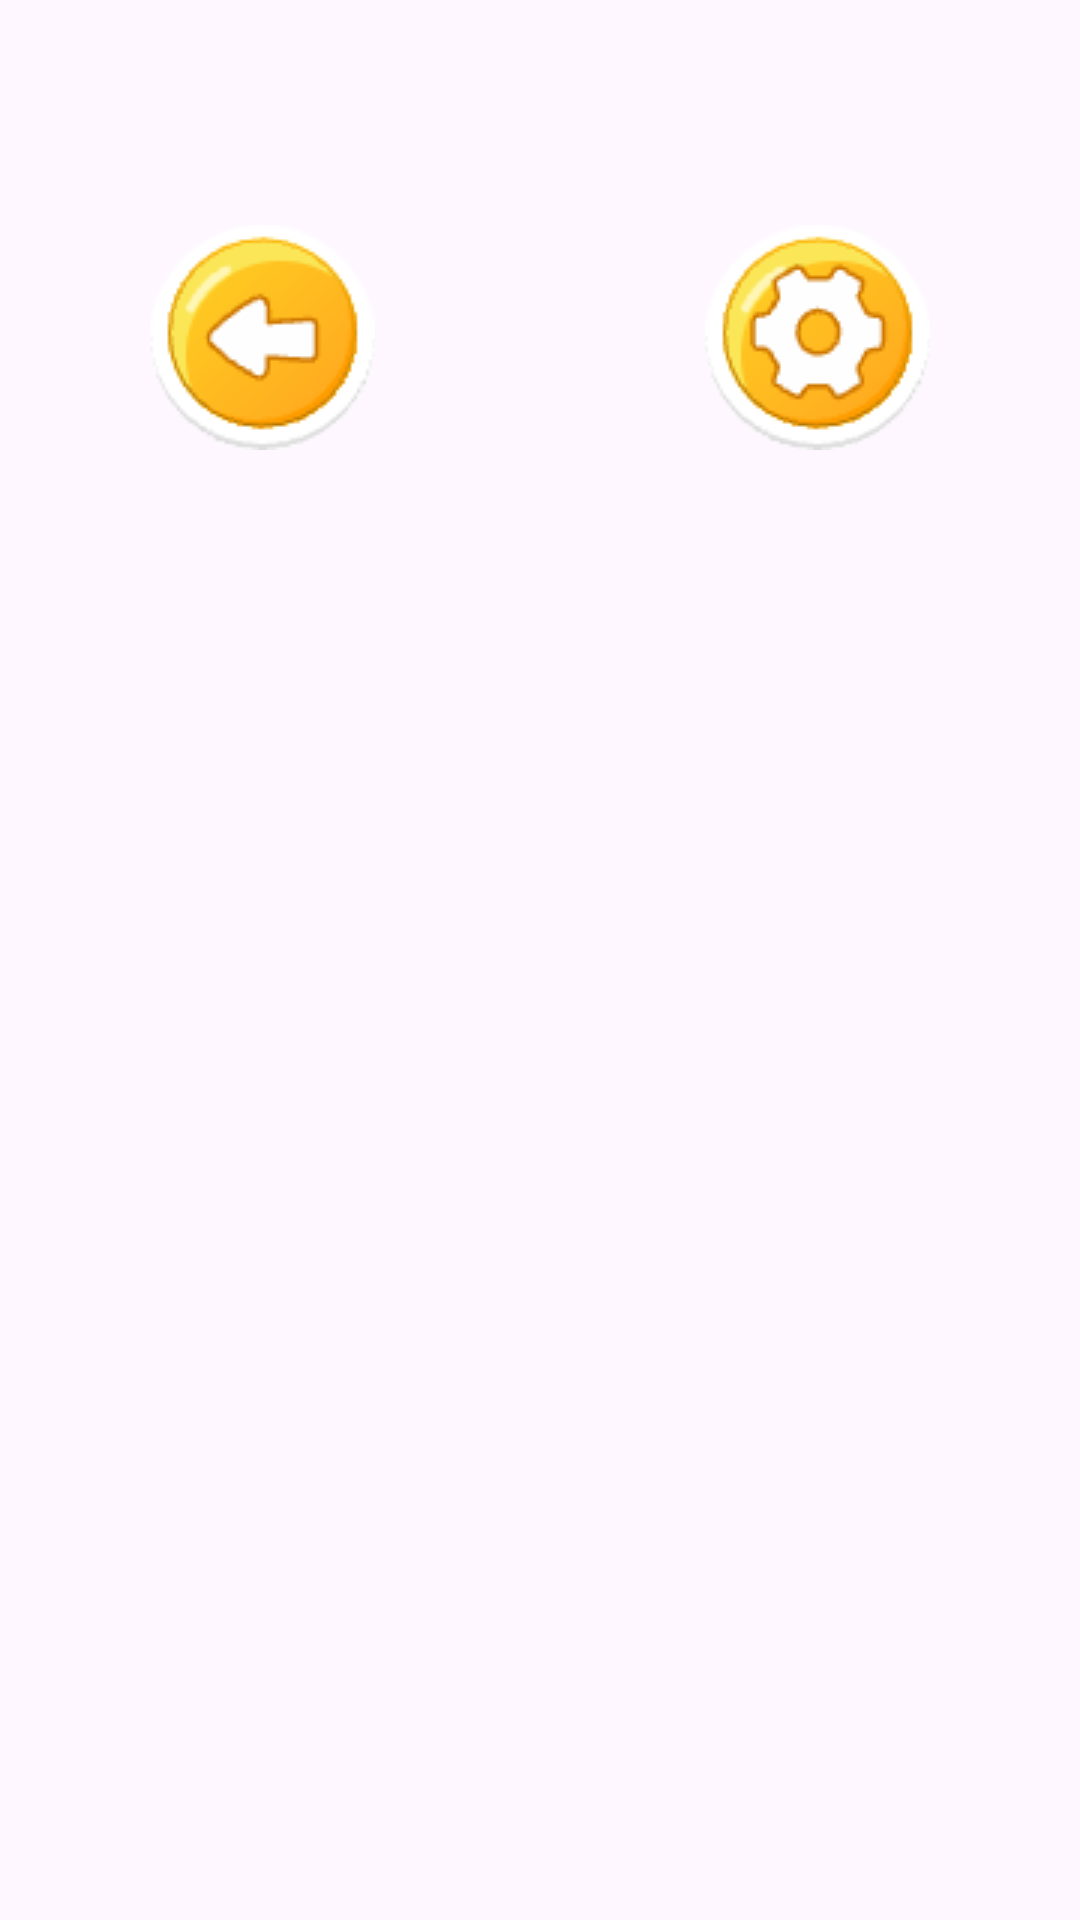

Layout XML and referenced resources for this Android screen:
<!-- AndroidManifest.xml: application theme Theme.ZZ -->
<!-- res/layout/activity_exe_choose.xml -->
<?xml version="1.0" encoding="utf-8"?>
<LinearLayout xmlns:android="http://schemas.android.com/apk/res/android"
    xmlns:app="http://schemas.android.com/apk/res-auto"
    xmlns:tools="http://schemas.android.com/tools"
    android:layout_width="match_parent"
    android:layout_height="match_parent"
    android:background="@drawable/main_bg"
    android:orientation="vertical"
    tools:context=".StrengthActivity">
    <androidx.constraintlayout.widget.ConstraintLayout
        android:layout_width="match_parent"
        android:layout_height="wrap_content">

        <ImageButton
            android:id="@+id/imageButton"
            android:layout_width="wrap_content"
            android:layout_height="wrap_content"
            android:layout_marginStart="50dp"
            android:layout_marginTop="75dp"
            android:layout_marginBottom="30dp"
            android:background="#0000"
            android:src="@drawable/btn_back"
            app:layout_constraintBottom_toBottomOf="parent"
            app:layout_constraintStart_toStartOf="parent"
            app:layout_constraintTop_toTopOf="parent" />

        <ImageButton
            android:layout_width="wrap_content"
            android:layout_height="wrap_content"
            android:layout_marginTop="75dp"
            android:layout_marginEnd="50dp"
            android:layout_marginBottom="30dp"
            android:background="#0000"
            android:src="@drawable/main_settings"
            app:layout_constraintBottom_toBottomOf="parent"
            app:layout_constraintEnd_toEndOf="parent"
            app:layout_constraintTop_toTopOf="parent" />

    </androidx.constraintlayout.widget.ConstraintLayout>
    <LinearLayout
        android:layout_marginStart="180dp"
        android:layout_marginEnd="180dp"
        android:layout_marginBottom="100dp"
        android:id="@+id/strength_training_whole"
        android:orientation="vertical"
        android:layout_width="match_parent"
        android:layout_height="match_parent"
        android:weightSum="3"
        android:background="@drawable/story_bg">

            <ImageButton
                android:layout_weight="1"
                android:id="@+id/exe_choose_btn1"
                android:layout_gravity="center"
                android:background="#0000"
                android:layout_width="wrap_content"
                android:layout_height="wrap_content"
                android:src="@drawable/mmt_btn1"/>




            <ImageButton
                android:layout_weight="1"
                android:id="@+id/exe_choose_btn2"
                android:layout_gravity="center"
                android:background="#0000"
                android:layout_width="wrap_content"
                android:layout_height="wrap_content"
                android:src="@drawable/mmt_btn1"/>
        <ImageButton
            android:layout_marginBottom="40dp"
            android:layout_weight="1"
            android:id="@+id/exe_choose_btn3"
            android:layout_gravity="center"
            android:background="#0000"
            android:layout_width="wrap_content"
            android:layout_height="wrap_content"
            android:src="@drawable/mmt_btn1"/>






    </LinearLayout>

</LinearLayout>
<!-- resources referenced by this layout -->
<resources>
  <!-- drawable btn_back: png bitmap (drawable, 4470 bytes) -->
  <!-- drawable main_settings: png bitmap (drawable, 4913 bytes) -->
  <!-- drawable mmt_btn1: png bitmap (drawable, 5216 bytes) -->
  <!-- drawable story_bg: png bitmap (drawable, 15881 bytes) -->
  <style name="Theme.ZZ" parent="Base.Theme.ZZ" />
  <style name="Base.Theme.ZZ" parent="Theme.Material3.DayNight.NoActionBar">
          
          
      </style>
</resources>
